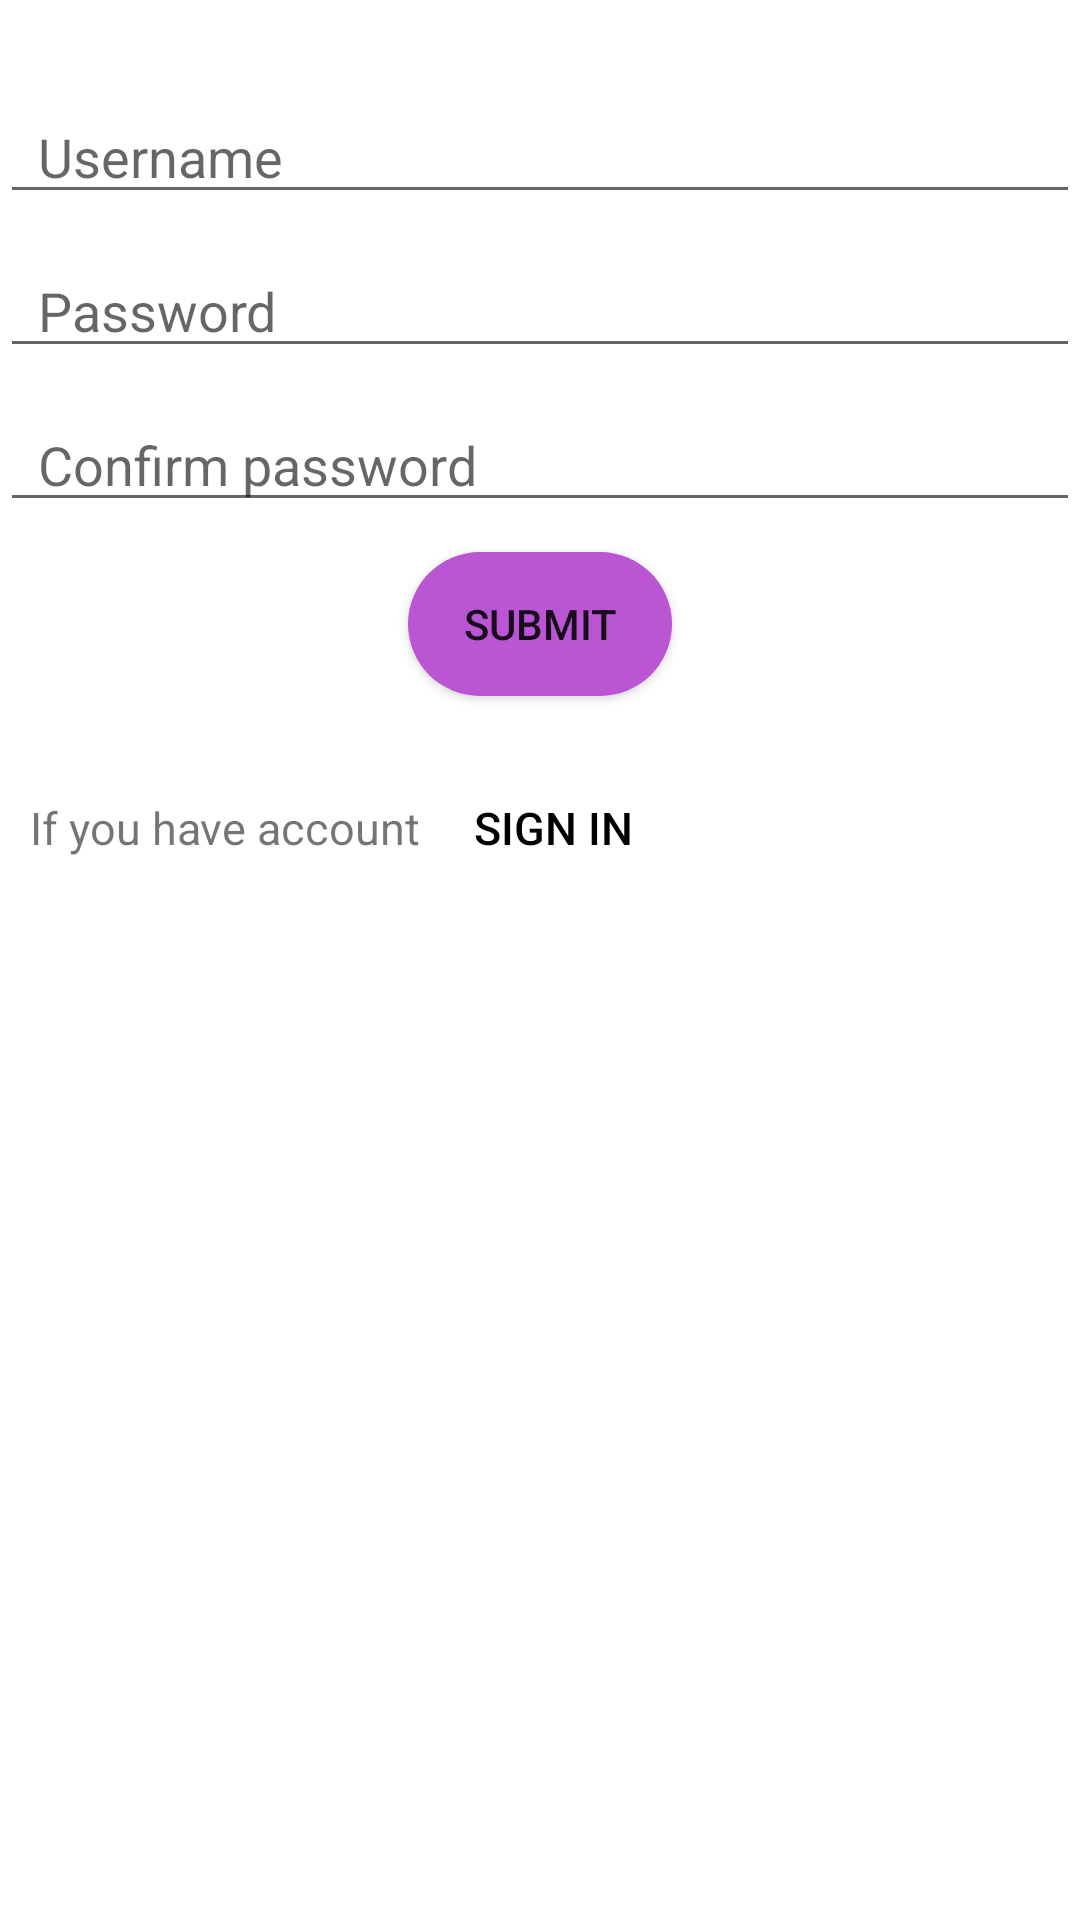

Write the Android layout XML for this screen, with the resource values it uses.
<!-- AndroidManifest.xml: application theme Theme.ShopApp -->
<!-- res/layout/activity_sign_up.xml -->
<?xml version="1.0" encoding="utf-8"?>
<LinearLayout xmlns:android="http://schemas.android.com/apk/res/android"
    xmlns:app="http://schemas.android.com/apk/res-auto"
    xmlns:tools="http://schemas.android.com/tools"
    android:layout_width="match_parent"
    android:layout_height="match_parent"
    tools:context=".sign_up"
    android:orientation="vertical">

    <EditText
        android:id="@+id/uname"
        android:layout_marginTop="30dp"
        android:layout_width="match_parent"
        android:layout_height="wrap_content"
        android:hint="  Username"
        android:textSize="18dp"/>

    <EditText
        android:id="@+id/passup"
        android:layout_marginTop="10dp"
        android:layout_width="match_parent"
        android:layout_height="wrap_content"
        android:hint="  Password"
        android:textSize="18dp"
        android:inputType="textPassword"/>
    <EditText
        android:id="@+id/conpassup"
        android:layout_marginTop="10dp"
        android:layout_width="match_parent"
        android:layout_height="wrap_content"
        android:hint="  Confirm password"
        android:textSize="18dp"
        android:inputType="textPassword"/>


    <Button
        android:id="@+id/submit"
        android:layout_width="wrap_content"
        android:layout_height="wrap_content"
        android:text="SUBMIT"
        android:layout_marginTop="10dp"
        android:background="@drawable/custom_button"
        android:layout_gravity="center_vertical|center_horizontal"/>

    <LinearLayout
        android:layout_marginTop="10dp"
        android:layout_width="match_parent"
        android:layout_height="wrap_content"
        android:orientation="horizontal">
        <TextView
            android:layout_marginTop="10dp"
            android:layout_marginLeft="10dp"
            android:layout_width="wrap_content"
            android:layout_height="wrap_content"
            android:text="If you have account"
            android:textSize="15dp"/>
        <Button
            android:id="@+id/signin"
            android:layout_width="wrap_content"
            android:layout_height="wrap_content"
            style="?android:attr/borderlessButtonStyle"
            android:layout_marginTop="10dp"
            android:textColor="@color/black"
            android:text="Sign in"
            android:textSize="15dp"/>
    </LinearLayout>

</LinearLayout>
<!-- resources referenced by this layout -->
<resources>
  <!-- drawable custom_button (drawable) -->
  <?xml version="1.0" encoding="utf-8"?>
  <shape xmlns:android="http://schemas.android.com/apk/res/android">
      <solid android:color="#BA55D3"/>
      <corners android:radius="50dp"/>
  
  </shape>
  <style name="Theme.ShopApp" parent="Theme.MaterialComponents.DayNight.DarkActionBar">
          
          <item name="colorPrimary">#BA55D3</item>
          <item name="colorPrimaryVariant">#7B1FA2</item>
          <item name="colorOnPrimary">#F0D9FF</item>
          
          <item name="colorSecondary">@color/teal_200</item>
          <item name="colorSecondaryVariant">@color/teal_700</item>
          <item name="colorOnSecondary">@color/black</item>
          
          <item name="android:statusBarColor" tools:targetApi="l">?attr/colorPrimaryVariant</item>
          
      </style>
  <!-- not gathered from this repository: default colours our renderer supplied (Android Studio template values) -->
  <color name="teal_200">#FF03DAC5</color>
  <color name="teal_700">#FF018786</color>
  <color name="black">#FF000000</color>
</resources>
